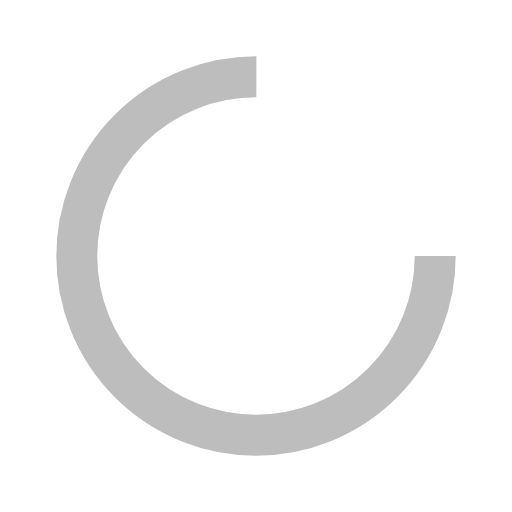
t = 0.00 s
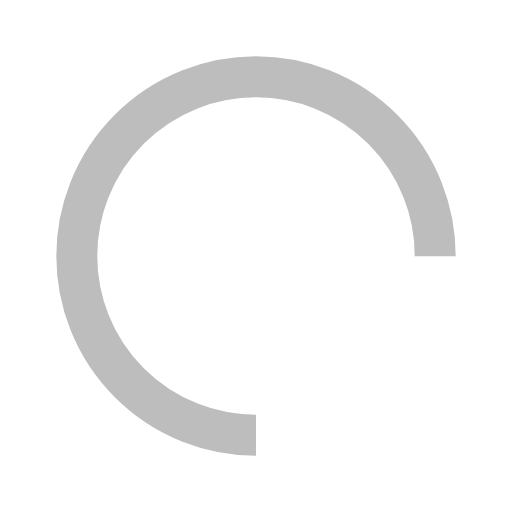
t = 0.25 s
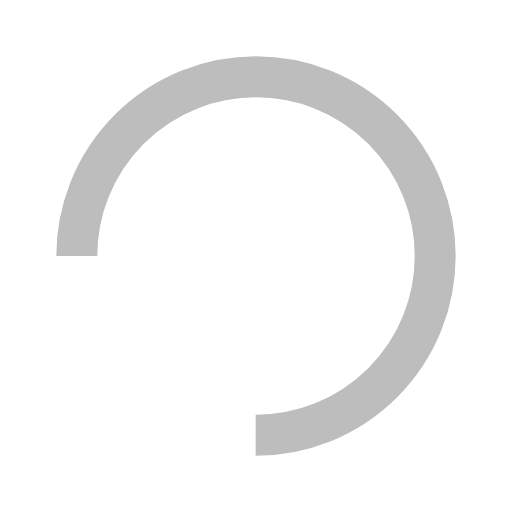
t = 0.50 s
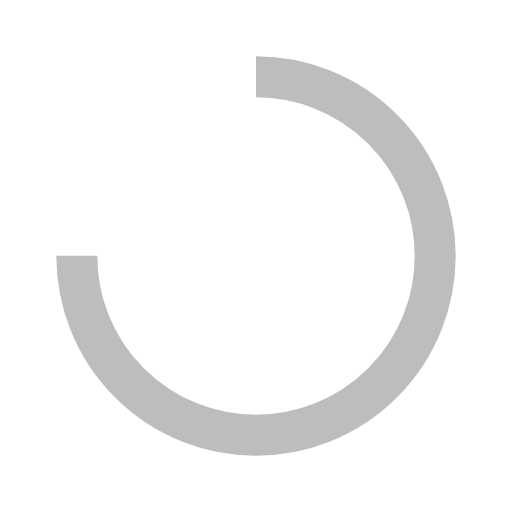
t = 0.75 s

The animated SVG that drew these frames (rendered in a browser with its animation timeline set to each time). Animation: 1 SMIL element (animateTransform=1); one cycle of 1.00 s, repeats indefinitely.

<?xml version="1.0" encoding="utf-8"?>
<svg xmlns="http://www.w3.org/2000/svg" xmlns:xlink="http://www.w3.org/1999/xlink" style="margin: auto; background: none; display: block; shape-rendering: auto;" width="200px" height="200px" viewBox="0 0 100 100" preserveAspectRatio="xMidYMid">
<circle cx="50" cy="50" fill="none" stroke="#bdbdbd" stroke-width="8" r="35" stroke-dasharray="164.93361431346415 56.97787143782138">
  <animateTransform attributeName="transform" type="rotate" repeatCount="indefinite" dur="1s" values="0 50 50;360 50 50" keyTimes="0;1"></animateTransform>
</circle>
<!-- [ldio] generated by https://loading.io/ --></svg>
